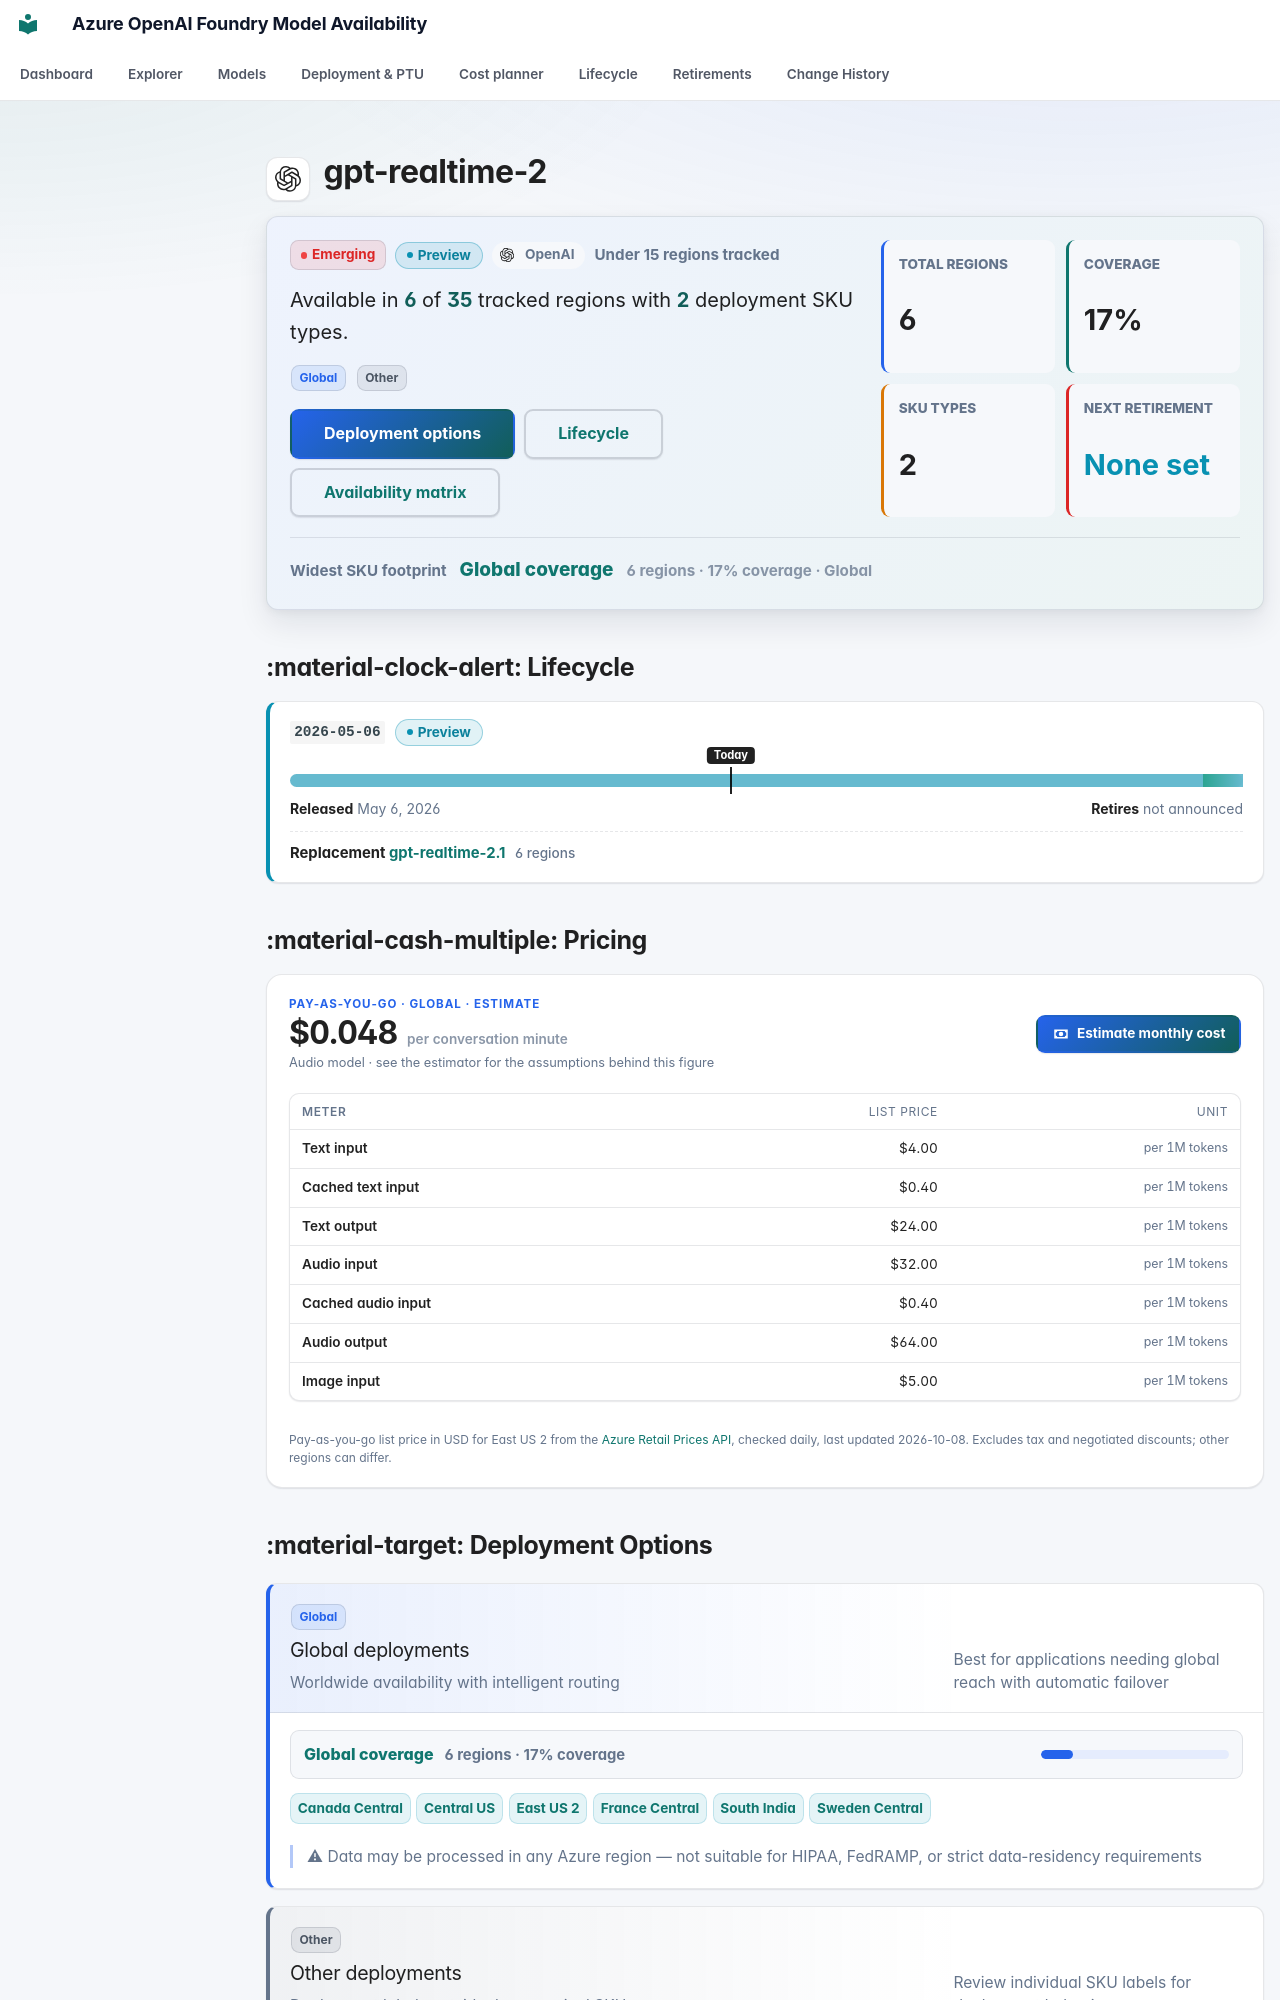

repository: JinLee794/foundry-model-availability-notifications · page: models/gpt-realtime-2/index.html · generator: mkdocs

# <span class="pv pv--openai pv--xl" aria-hidden="true" title="OpenAI"></span> gpt-realtime-2

<div class="model-profile" aria-label="Model availability profile">
    <div class="model-profile__main">
        <div class="model-profile__badges">
            <span class="badge badge-emerging">Emerging</span>
            <span class="lc-badge lc-badge--info" tabindex="0" data-tip-title="Preview" data-tip="Experimental: weights, runtime and API might change and it is not guaranteed to reach GA. When it retires it is force-upgraded or removed with at least 30 days notice. Replacement: gpt-realtime-2.1. Great for evaluation — avoid for critical production.">Preview</span>
            <span class="model-profile__family"><span class="pv pv--openai pv--sm" aria-hidden="true" title="OpenAI"></span>OpenAI</span>
            <span class="model-profile__coverage-note">Under 15 regions tracked</span>
        </div>
        <p class="model-profile__lead">Available in <strong>6</strong> of <strong>35</strong> tracked regions with <strong>2</strong> deployment SKU types.</p>
        <div class="model-profile__chips" aria-label="Deployment categories"><span class="sku-badge sku-global" data-tooltip="Worldwide availability with intelligent routing | Best for applications needing global reach with automatic failover | ⚠ Data may be processed in any Azure region — not suitable for HIPAA, FedRAMP, or strict data-residency requirements">Global</span> <span class="sku-badge sku-other">Other</span></div>
        <div class="model-profile__actions">
            <a class="md-button md-button--primary" href="#deployment-options">Deployment options</a>
            <a class="md-button" href="#lifecycle">Lifecycle</a>
            <a class="md-button" href="#full-availability-matrix">Availability matrix</a>
        </div>
    </div>
    <div class="model-profile__metrics" aria-label="Model availability metrics">
    <div class="model-metric">
        <span>Total regions</span>
        <strong>6</strong>
    </div>
    <div class="model-metric">
        <span>Coverage</span>
        <strong>17%</strong>
    </div>
    <div class="model-metric">
        <span>SKU types</span>
        <strong>2</strong>
    </div>
    <div class="model-metric model-metric--info">
        <span>Next retirement</span>
        <strong>None set</strong>
    </div>
</div>
    <div class="model-profile__insight">
        <span>Widest SKU footprint</span>
        <strong><a href="../../explorer/#t=gs">Global coverage</a></strong>
        <small>6 regions · 17% coverage · Global</small>
    </div>
</div>
## :material-clock-alert: Lifecycle

<div class="lc-versions">
<div class="lc-version lc-version--info">
    <div class="lc-version__head">
        <code>2026-05-06</code>
        <span class="lc-badge lc-badge--info" tabindex="0" data-tip-title="Preview" data-tip="Experimental: weights, runtime and API might change and it is not guaranteed to reach GA. When it retires it is force-upgraded or removed with at least 30 days notice. Great for evaluation — avoid for critical production.">Preview</span>
        
    </div>
    <div class="lc-bar" aria-hidden="true"><span class="lc-seg lc-seg--preview" style="left:0;width:100.00%"></span><span class="lc-seg lc-seg--open" style="left:calc(100% - 2rem);width:2rem"></span><span class="lc-today" style="left:46.27%"><em>Today</em></span></div>
    <div class="lc-version__dates"><span><b>Released</b> May 6, 2026</span><span><b>Retires</b> not announced</span></div>
    <div class="lc-version__replacement">Replacement <a href="../gpt-realtime-2-1/">gpt-realtime-2.1</a> <span>6 regions</span></div>
</div>
</div>



## :material-cash-multiple: Pricing

<div class="price-card">
    <div class="price-card__head">
        <div class="price-card__hero">
            <span class="price-card__eyebrow">Pay-as-you-go · Global · estimate</span>
            <strong>$0.048<small> per conversation minute</small></strong>
            <span class="price-card__note">Audio model · see the estimator for the assumptions behind this figure</span>
        </div>
        <a class="md-button md-button--primary" href="../../cost/?media=audio&hl=gpt-realtime-2#media"><svg class="fm-icon" viewBox="0 0 24 24" aria-hidden="true"><path d="M3 6h18v12H3zm9 3a3 3 0 1 1 0 6 3 3 0 0 1 0-6M7 8a2 2 0 0 1-2 2v4a2 2 0 0 1 2 2h10a2 2 0 0 1 2-2v-4a2 2 0 0 1-2-2z"/></svg> Estimate monthly cost</a>
    </div>
    <div class="table-responsive"><table class="price-table">
        <thead><tr><th>Meter</th><th>List price</th><th>Unit</th></tr></thead>
        <tbody><tr><th scope="row">Text input</th><td>$4.00</td><td class="price-table__unit">per 1M tokens</td></tr><tr><th scope="row">Cached text input</th><td>$0.40</td><td class="price-table__unit">per 1M tokens</td></tr><tr><th scope="row">Text output</th><td>$24.00</td><td class="price-table__unit">per 1M tokens</td></tr><tr><th scope="row">Audio input</th><td>$32.00</td><td class="price-table__unit">per 1M tokens</td></tr><tr><th scope="row">Cached audio input</th><td>$0.40</td><td class="price-table__unit">per 1M tokens</td></tr><tr><th scope="row">Audio output</th><td>$64.00</td><td class="price-table__unit">per 1M tokens</td></tr><tr><th scope="row">Image input</th><td>$5.00</td><td class="price-table__unit">per 1M tokens</td></tr></tbody>
    </table></div>
    <p class="price-card__foot">Pay-as-you-go list price in USD for East US 2 from the <a href="https://learn.microsoft.com/rest/api/cost-management/retail-prices/azure-retail-prices">Azure Retail Prices API</a>, checked daily, last updated 2026-10-08. Excludes tax and negotiated discounts; other regions can differ.</p>
</div>
